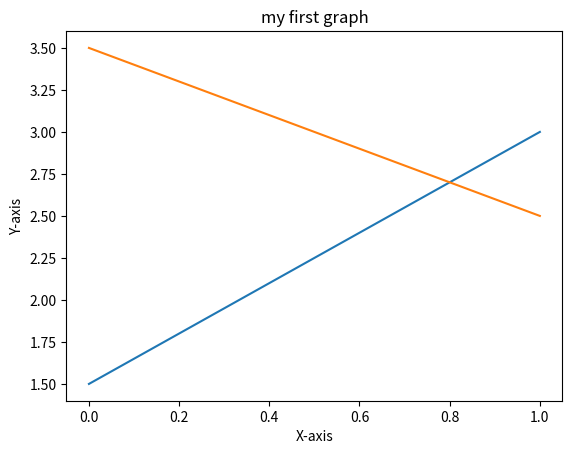

The matplotlib source for this figure:
import matplotlib as mpl
import matplotlib.pyplot as plt

# Labeling
plt.title("my first graph")
plt.xlabel('X-axis')
plt.ylabel('Y-axis')

# Graph 01
# 1차원 데이터를 넣으면 y축으로 간주한다
# x축 == index
# 두 점만으로도 그래프를 그린다.
data_a = [1.5, 3.0]
plt.plot(data_a)

# Graph 02 - add another graph
data_b = [3.5, 2.5]
plt.plot(data_b)

# Show
plt.show()
